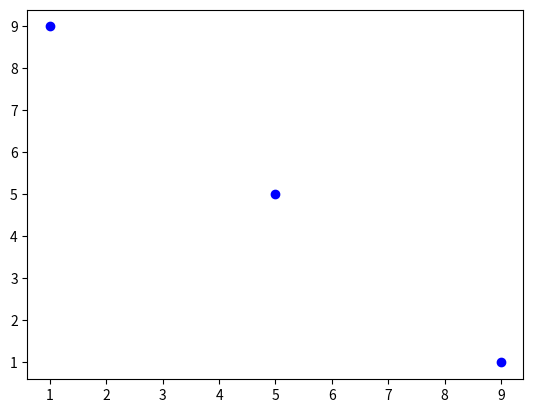

The script that saved this image:
#  Real-time, adaptive and online scheduling for Edge-to-Cloud Continuum based on Reinforcement Learning
# [redacted]
#
#   All rights reserved.

import matplotlib.pyplot as plt

fig, ax = plt.subplots()
ax.scatter([1, 5, 9], [9, 5, 1], facecolor='blue')

plt.show()
